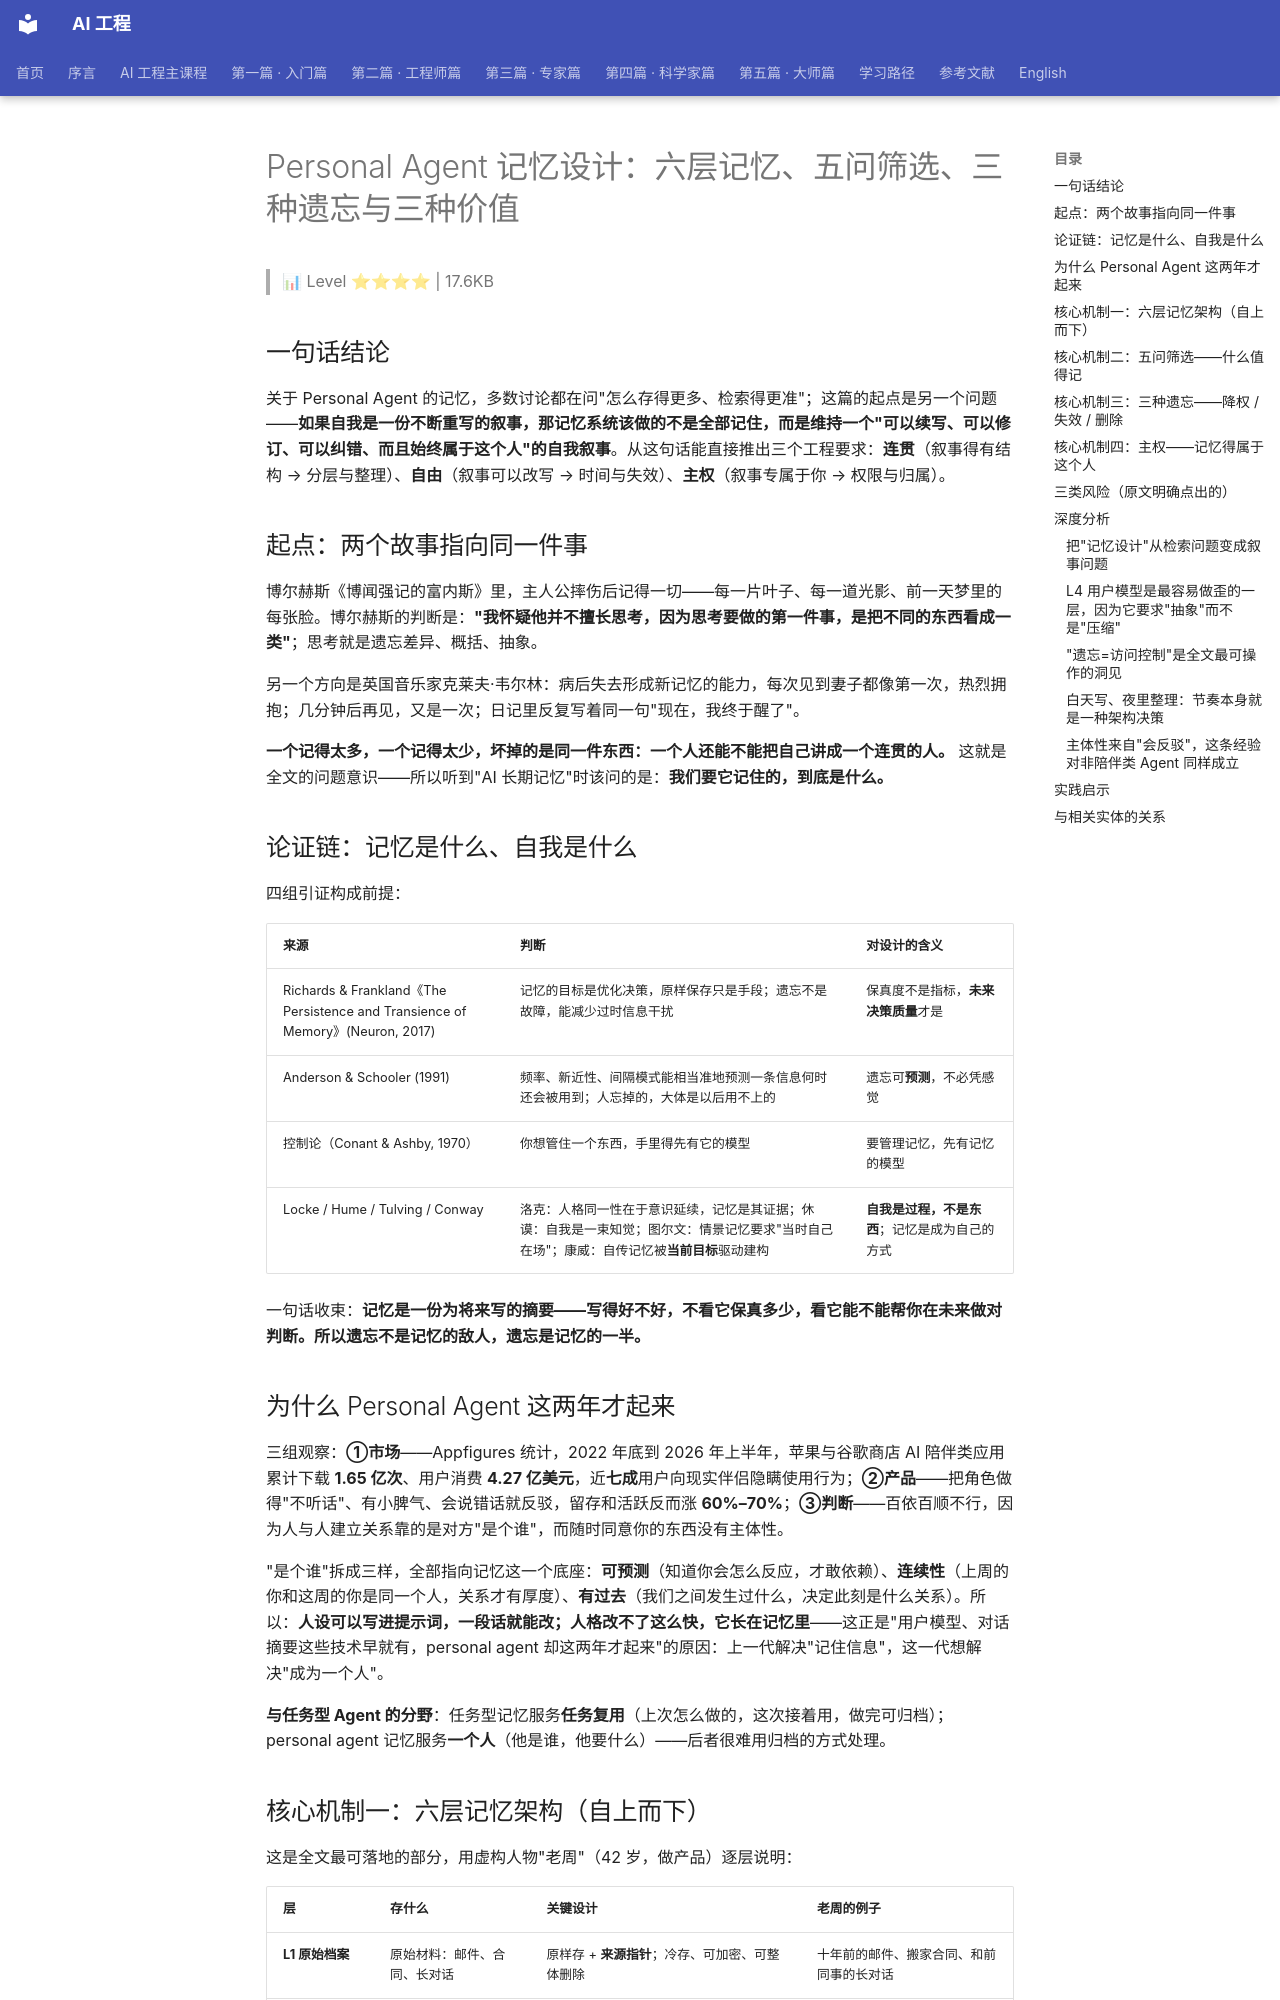

repository: QianJinGuo/wiki-book · page: ch06/026-personal-agent.html · generator: mkdocs

# Personal Agent 记忆设计：六层记忆、五问筛选、三种遗忘与三种价值

> 📊 Level ⭐⭐⭐⭐ | 17.6KB

## 一句话结论

关于 Personal Agent 的记忆，多数讨论都在问"怎么存得更多、检索得更准"；这篇的起点是另一个问题——**如果自我是一份不断重写的叙事，那记忆系统该做的不是全部记住，而是维持一个"可以续写、可以修订、可以纠错、而且始终属于这个人"的自我叙事**。从这句话能直接推出三个工程要求：**连贯**（叙事得有结构 → 分层与整理）、**自由**（叙事可以改写 → 时间与失效）、**主权**（叙事专属于你 → 权限与归属）。

## 起点：两个故事指向同一件事

博尔赫斯《博闻强记的富内斯》里，主人公摔伤后记得一切——每一片叶子、每一道光影、前一天梦里的每张脸。博尔赫斯的判断是：**"我怀疑他并不擅长思考，因为思考要做的第一件事，是把不同的东西看成一类"**；思考就是遗忘差异、概括、抽象。

另一个方向是英国音乐家克莱夫·韦尔林：病后失去形成新记忆的能力，每次见到妻子都像第一次，热烈拥抱；几分钟后再见，又是一次；日记里反复写着同一句"现在，我终于醒了"。

**一个记得太多，一个记得太少，坏掉的是同一件东西：一个人还能不能把自己讲成一个连贯的人。** 这就是全文的问题意识——所以听到"AI 长期记忆"时该问的是：**我们要它记住的，到底是什么。**

## 论证链：记忆是什么、自我是什么

四组引证构成前提：

| 来源 | 判断 | 对设计的含义 |
|---|---|---|
| Richards & Frankland《The Persistence and Transience of Memory》(Neuron, 2017) | 记忆的目标是优化决策，原样保存只是手段；遗忘不是故障，能减少过时信息干扰 | 保真度不是指标，**未来决策质量**才是 |
| Anderson & Schooler (1991) | 频率、新近性、间隔模式能相当准地预测一条信息何时还会被用到；人忘掉的，大体是以后用不上的 | 遗忘可**预测**，不必凭感觉 |
| 控制论（Conant & Ashby, 1970） | 你想管住一个东西，手里得先有它的模型 | 要管理记忆，先有记忆的模型 |
| Locke / Hume / Tulving / Conway | 洛克：人格同一性在于意识延续，记忆是其证据；休谟：自我是一束知觉；图尔文：情景记忆要求"当时自己在场"；康威：自传记忆被**当前目标**驱动建构 | **自我是过程，不是东西**；记忆是成为自己的方式 |

一句话收束：**记忆是一份为将来写的摘要——写得好不好，不看它保真多少，看它能不能帮你在未来做对判断。所以遗忘不是记忆的敌人，遗忘是记忆的一半。**

## 为什么 Personal Agent 这两年才起来

三组观察：**①市场**——Appfigures 统计，2022 年底到 2026 年上半年，苹果与谷歌商店 AI 陪伴类应用累计下载 **1.65 亿次**、用户消费 **4.27 亿美元**，近**七成**用户向现实伴侣隐瞒使用行为；**②产品**——把角色做得"不听话"、有小脾气、会说错话就反驳，留存和活跃反而涨 **60%–70%**；**③判断**——百依百顺不行，因为人与人建立关系靠的是对方"是个谁"，而随时同意你的东西没有主体性。

"是个谁"拆成三样，全部指向记忆这一个底座：**可预测**（知道你会怎么反应，才敢依赖）、**连续性**（上周的你和这周的你是同一个人，关系才有厚度）、**有过去**（我们之间发生过什么，决定此刻是什么关系）。所以：**人设可以写进提示词，一段话就能改；人格改不了这么快，它长在记忆里**——这正是"用户模型、对话摘要这些技术早就有，personal agent 却这两年才起来"的原因：上一代解决"记住信息"，这一代想解决"成为一个人"。

**与任务型 Agent 的分野**：任务型记忆服务**任务复用**（上次怎么做的，这次接着用，做完可归档）；personal agent 记忆服务**一个人**（他是谁，他要什么）——后者很难用归档的方式处理。
